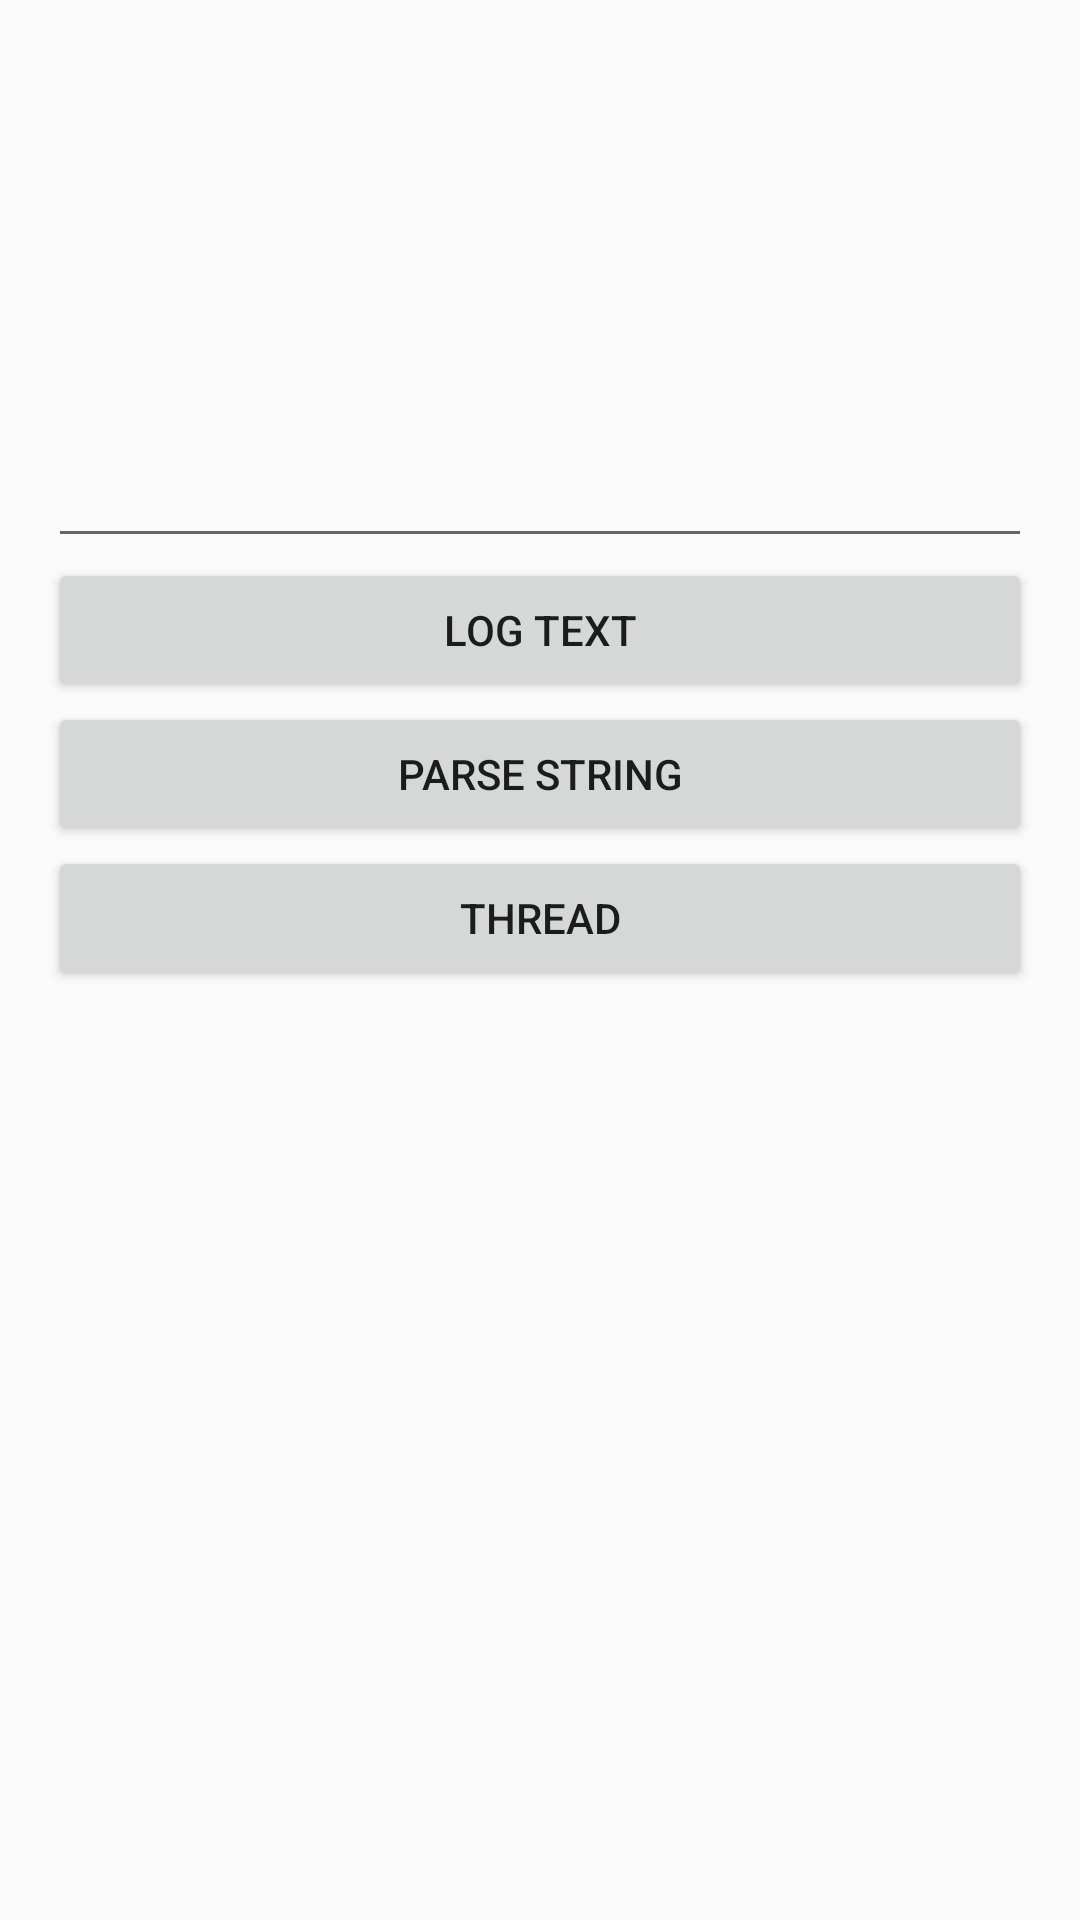

This screen was rendered from an Android layout file. Write that file and the resources it references.
<!-- AndroidManifest.xml: application theme Theme.AppCompat.Light -->
<!-- res/layout/activity_rx_java.xml -->
<?xml version="1.0" encoding="utf-8"?>
<LinearLayout xmlns:android="http://schemas.android.com/apk/res/android"
    xmlns:tools="http://schemas.android.com/tools"
    android:id="@+id/activity_rx_java"
    android:layout_width="match_parent"
    android:layout_height="match_parent"
    android:paddingBottom="@dimen/activity_vertical_margin"
    android:paddingLeft="@dimen/activity_horizontal_margin"
    android:paddingRight="@dimen/activity_horizontal_margin"
    android:paddingTop="@dimen/activity_vertical_margin"
    tools:context="com.example.madroid.studydemo.rxjava.RxJavaActivity"
    android:orientation="vertical">


    <EditText
        android:id="@+id/edit"
        android:layout_width="match_parent"
        android:layout_height="150dp"
        android:layout_marginTop="20dp"/>

    <ScrollView
        android:layout_width="match_parent"
        android:layout_height="wrap_content">

        <LinearLayout
            android:layout_width="match_parent"
            android:layout_height="wrap_content"
            android:orientation="vertical">

            <Button
                android:id="@+id/button1"
                android:layout_width="match_parent"
                android:layout_height="wrap_content"
                android:text="log text"/>

            <Button
                android:id="@+id/button2"
                android:layout_width="match_parent"
                android:layout_height="wrap_content"
                android:text="parse String"/>

            <Button
                android:id="@+id/button3"
                android:layout_width="match_parent"
                android:layout_height="wrap_content"
                android:text="Thread"/>

        </LinearLayout>

    </ScrollView>

</LinearLayout>
<!-- resources referenced by this layout -->
<resources>
  <dimen name="activity_horizontal_margin">16dp</dimen>
  <dimen name="activity_vertical_margin">16dp</dimen>
</resources>
